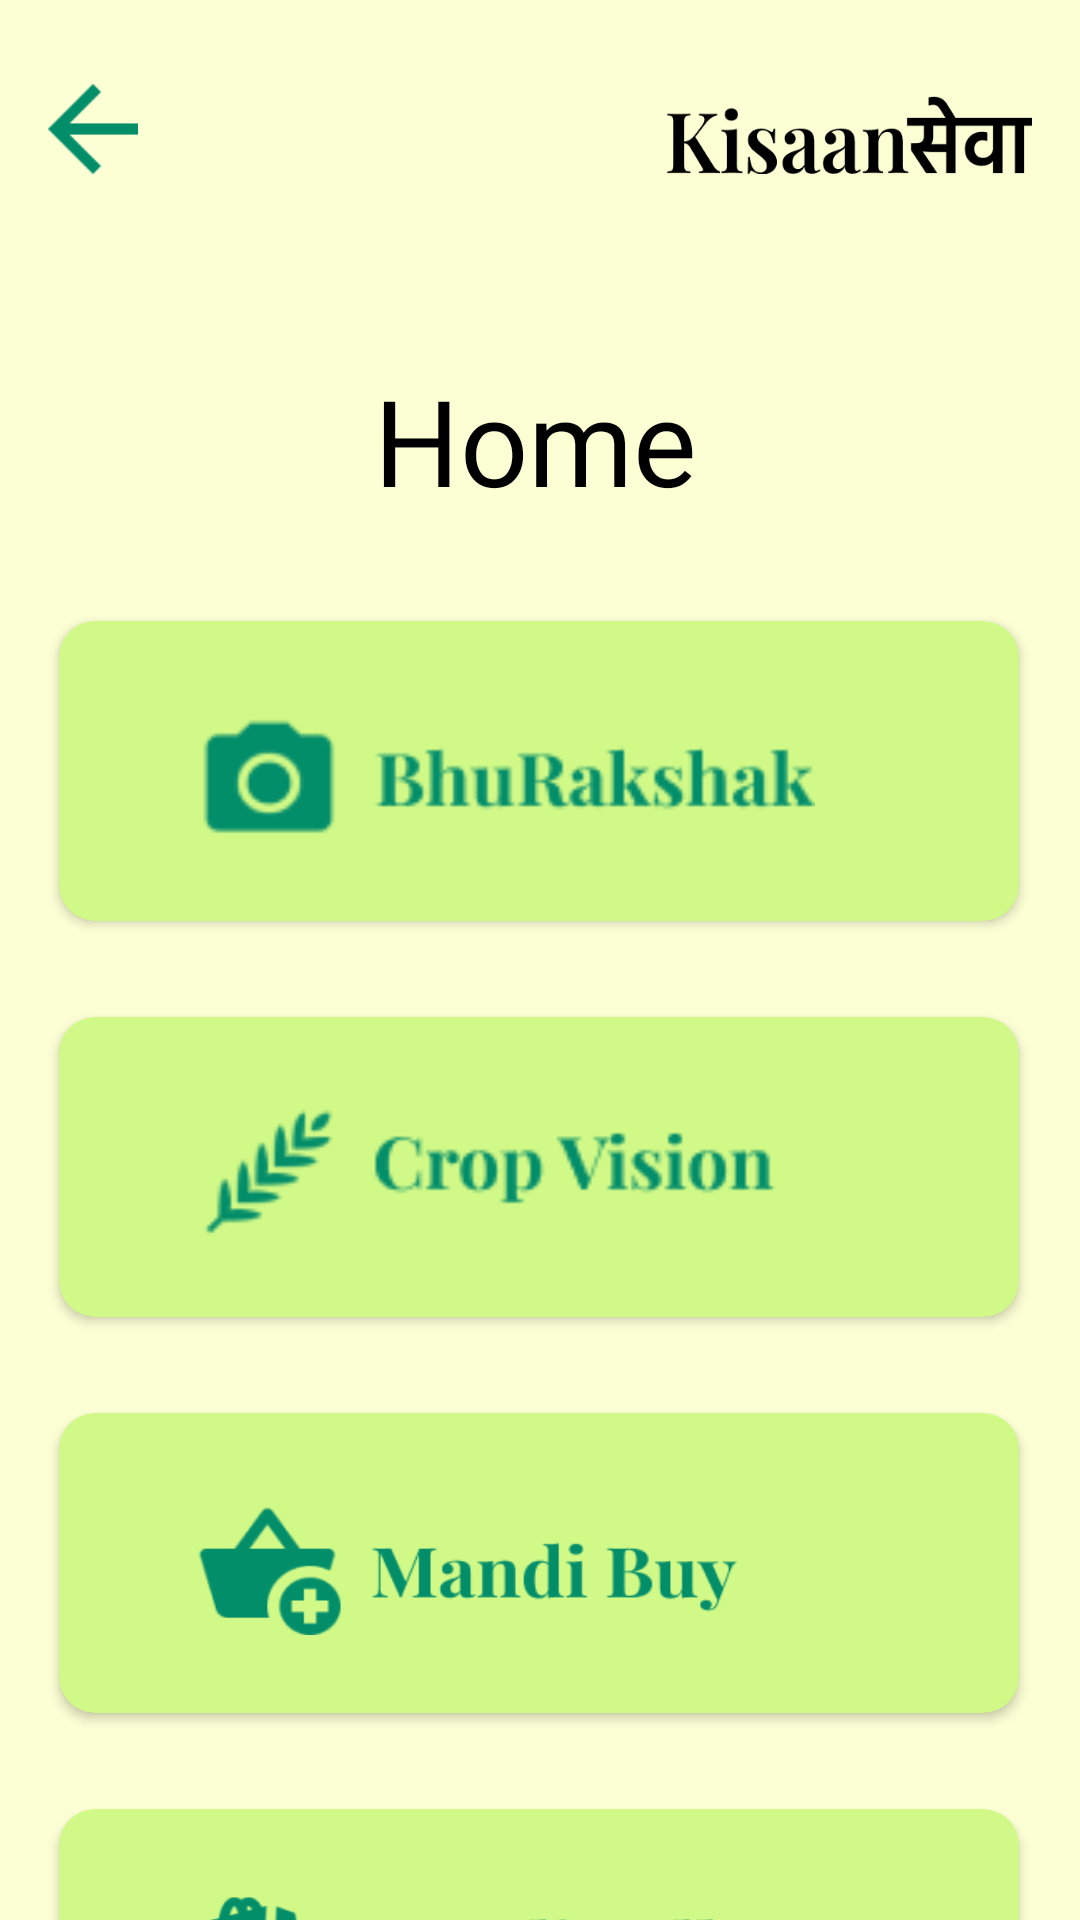

The Android layout XML behind this screen, and the referenced resources:
<!-- AndroidManifest.xml: application theme Theme.KissanSeva -->
<!-- res/layout/activity_home.xml -->
<?xml version="1.0" encoding="utf-8"?>
<androidx.constraintlayout.widget.ConstraintLayout xmlns:android="http://schemas.android.com/apk/res/android"
    xmlns:app="http://schemas.android.com/apk/res-auto"
    xmlns:tools="http://schemas.android.com/tools"
    android:layout_width="match_parent"
    android:layout_height="match_parent"
    tools:context=".home"
    android:background="#FCFFD4">

    <ImageButton
        android:id="@+id/imageButton1"
        android:layout_width="30dp"
        android:layout_height="30dp"
        android:layout_marginStart="16dp"
        android:layout_marginTop="28dp"
        android:background="@drawable/back"
        app:layout_constraintEnd_toStartOf="@+id/imageView1"
        app:layout_constraintHorizontal_bias="0.0"
        app:layout_constraintStart_toStartOf="parent"
        app:layout_constraintTop_toTopOf="parent" />

    <ImageView
        android:id="@+id/imageView1"
        android:layout_width="122dp"
        android:layout_height="26dp"
        android:layout_marginTop="32dp"
        android:layout_marginEnd="16dp"
        android:background="@drawable/logo"
        app:layout_constraintEnd_toEndOf="parent"
        app:layout_constraintTop_toTopOf="parent" />

    <TextView
        android:id="@+id/textView1"
        android:layout_width="110dp"
        android:layout_height="55dp"
        android:layout_marginTop="120dp"
        android:fontFamily="@font/pfds"
        android:text="Home"
        android:textColor="@color/black"
        android:textSize="40dp"
        app:layout_constraintEnd_toEndOf="parent"
        app:layout_constraintHorizontal_bias="0.498"
        app:layout_constraintStart_toStartOf="parent"
        app:layout_constraintTop_toTopOf="parent" />

    <androidx.cardview.widget.CardView
        android:id="@+id/card1"
        android:layout_width="320dp"
        android:layout_height="100dp"
        android:layout_marginTop="32dp"
        app:cardBackgroundColor="#D1F987"
        app:cardCornerRadius="12dp"
        app:layout_constraintEnd_toEndOf="parent"
        app:layout_constraintHorizontal_bias="0.493"
        app:layout_constraintStart_toStartOf="parent"
        app:layout_constraintTop_toBottomOf="@+id/textView1">

        <ImageButton
            android:id="@+id/imageButton2"
            android:layout_width="207dp"
            android:layout_height="48dp"
            android:layout_marginStart="45dp"
            android:layout_marginTop="30dp"
            android:background="@drawable/card1" />
    </androidx.cardview.widget.CardView>

    <androidx.cardview.widget.CardView
        android:id="@+id/card2"
        android:layout_width="320dp"
        android:layout_height="100dp"
        android:layout_marginTop="32dp"
        app:cardBackgroundColor="#D1F987"
        app:cardCornerRadius="12dp"
        app:layout_constraintEnd_toEndOf="parent"
        app:layout_constraintHorizontal_bias="0.493"
        app:layout_constraintStart_toStartOf="parent"
        app:layout_constraintTop_toBottomOf="@+id/card1">

        <ImageButton
            android:id="@+id/imageButton3"
            android:layout_width="194dp"
            android:layout_height="48dp"
            android:layout_marginStart="45dp"
            android:layout_marginTop="28dp"
            android:background="@drawable/card2" />
    </androidx.cardview.widget.CardView>

    <androidx.cardview.widget.CardView
        android:id="@+id/card3"
        android:layout_width="320dp"
        android:layout_height="100dp"
        android:layout_marginTop="32dp"
        app:cardBackgroundColor="#D1F987"
        app:cardCornerRadius="12dp"
        app:layout_constraintEnd_toEndOf="parent"
        app:layout_constraintHorizontal_bias="0.493"
        app:layout_constraintStart_toStartOf="parent"
        app:layout_constraintTop_toBottomOf="@+id/card2" >

        <ImageButton
            android:id="@+id/imageButton4"
            android:layout_width="181dp"
            android:layout_height="46dp"
            android:layout_marginStart="45dp"
            android:layout_marginTop="28dp"
            android:background="@drawable/buy" />
    </androidx.cardview.widget.CardView>

    <androidx.cardview.widget.CardView
        android:id="@+id/card4"
        android:layout_width="320dp"
        android:layout_height="100dp"
        android:layout_marginTop="32dp"
        app:cardBackgroundColor="#D1F987"
        app:cardCornerRadius="12dp"
        app:layout_constraintEnd_toEndOf="parent"
        app:layout_constraintHorizontal_bias="0.493"
        app:layout_constraintStart_toStartOf="parent"
        app:layout_constraintTop_toBottomOf="@+id/card3" >

        <ImageButton
            android:id="@+id/imageButton5"
            android:layout_width="176dp"
            android:layout_height="35dp"
            android:layout_marginStart="45dp"
            android:layout_marginTop="28dp"
            android:background="@drawable/sell" />
    </androidx.cardview.widget.CardView>

</androidx.constraintlayout.widget.ConstraintLayout>
<!-- resources referenced by this layout -->
<resources>
  <!-- drawable back: png bitmap (drawable, 640 bytes) -->
  <!-- drawable buy: png bitmap (drawable, 7752 bytes) -->
  <!-- drawable card1: png bitmap (drawable, 3424 bytes) -->
  <!-- drawable card2: png bitmap (drawable, 3615 bytes) -->
  <!-- drawable logo: png bitmap (drawable, 5438 bytes) -->
  <!-- drawable sell: png bitmap (drawable, 7461 bytes) -->
  <style name="Theme.KissanSeva" parent="Base.Theme.KissanSeva" />
  <style name="Base.Theme.KissanSeva" parent="Theme.Material3.DayNight.NoActionBar">
          
          
      </style>
  <!-- not gathered from this repository: default colours our renderer supplied (Android Studio template values) -->
  <color name="black">#FF000000</color>
</resources>
